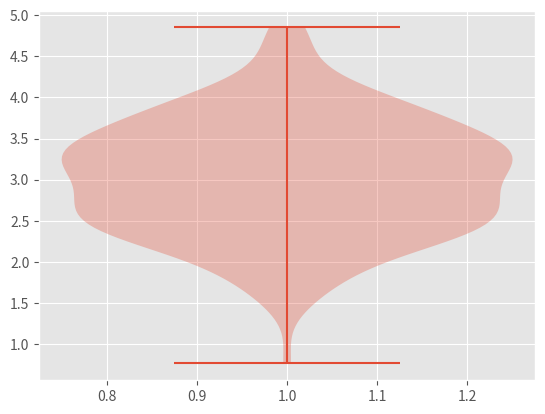

Here is the Python script that generated this plot:
import matplotlib.pyplot as plt
import numpy as np

plt.style.use('ggplot')

# make data:
np.random.seed(10)
D = np.random.normal((3, 5, 4), (0.75, 1.00, 0.75), (200, 3))
print(D.shape)

# plot:
fig, ax = plt.subplots()

vp = ax.violinplot(D[:, 0])
# [2, 4, 6], widths=2,
#                    showmeans=False, showmedians=False, showextrema=False)
# styling:
# for body in vp['bodies']:
#     body.set_alpha(0.9)
# ax.set(xlim=(0, 8), xticks=np.arange(1, 8),
#        ylim=(0, 8), yticks=np.arange(1, 8))

plt.show()